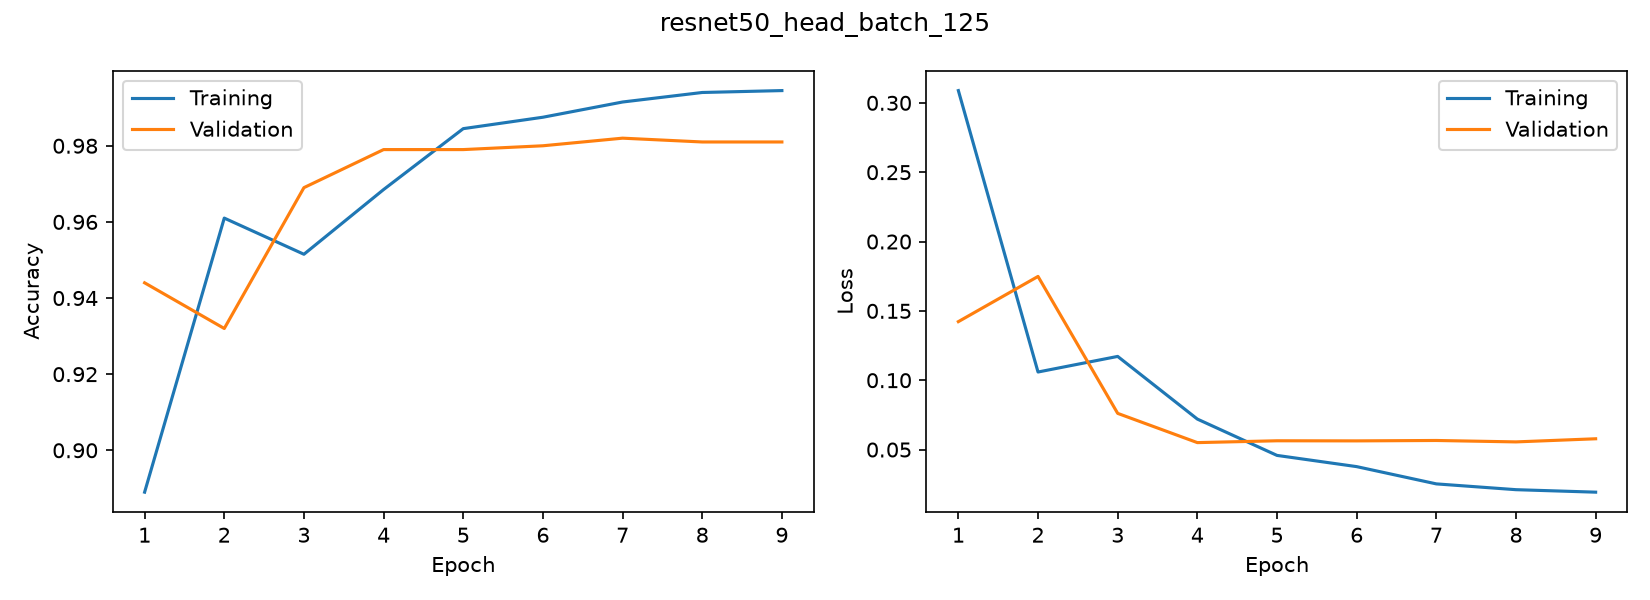

Source data for this figure (header and first rows):
accuracy, loss, val_accuracy, val_loss
0.889, 0.3088, 0.944, 0.1422
0.961, 0.1059, 0.932, 0.1748
0.9515, 0.1172, 0.969, 0.0761
0.9685, 0.07199, 0.979, 0.05501
0.9845, 0.04579, 0.979, 0.05634
0.9875, 0.0377, 0.98, 0.05626
0.9915, 0.02525, 0.982, 0.05655
0.994, 0.02107, 0.981, 0.05553
0.9945, 0.01928, 0.981, 0.05778
